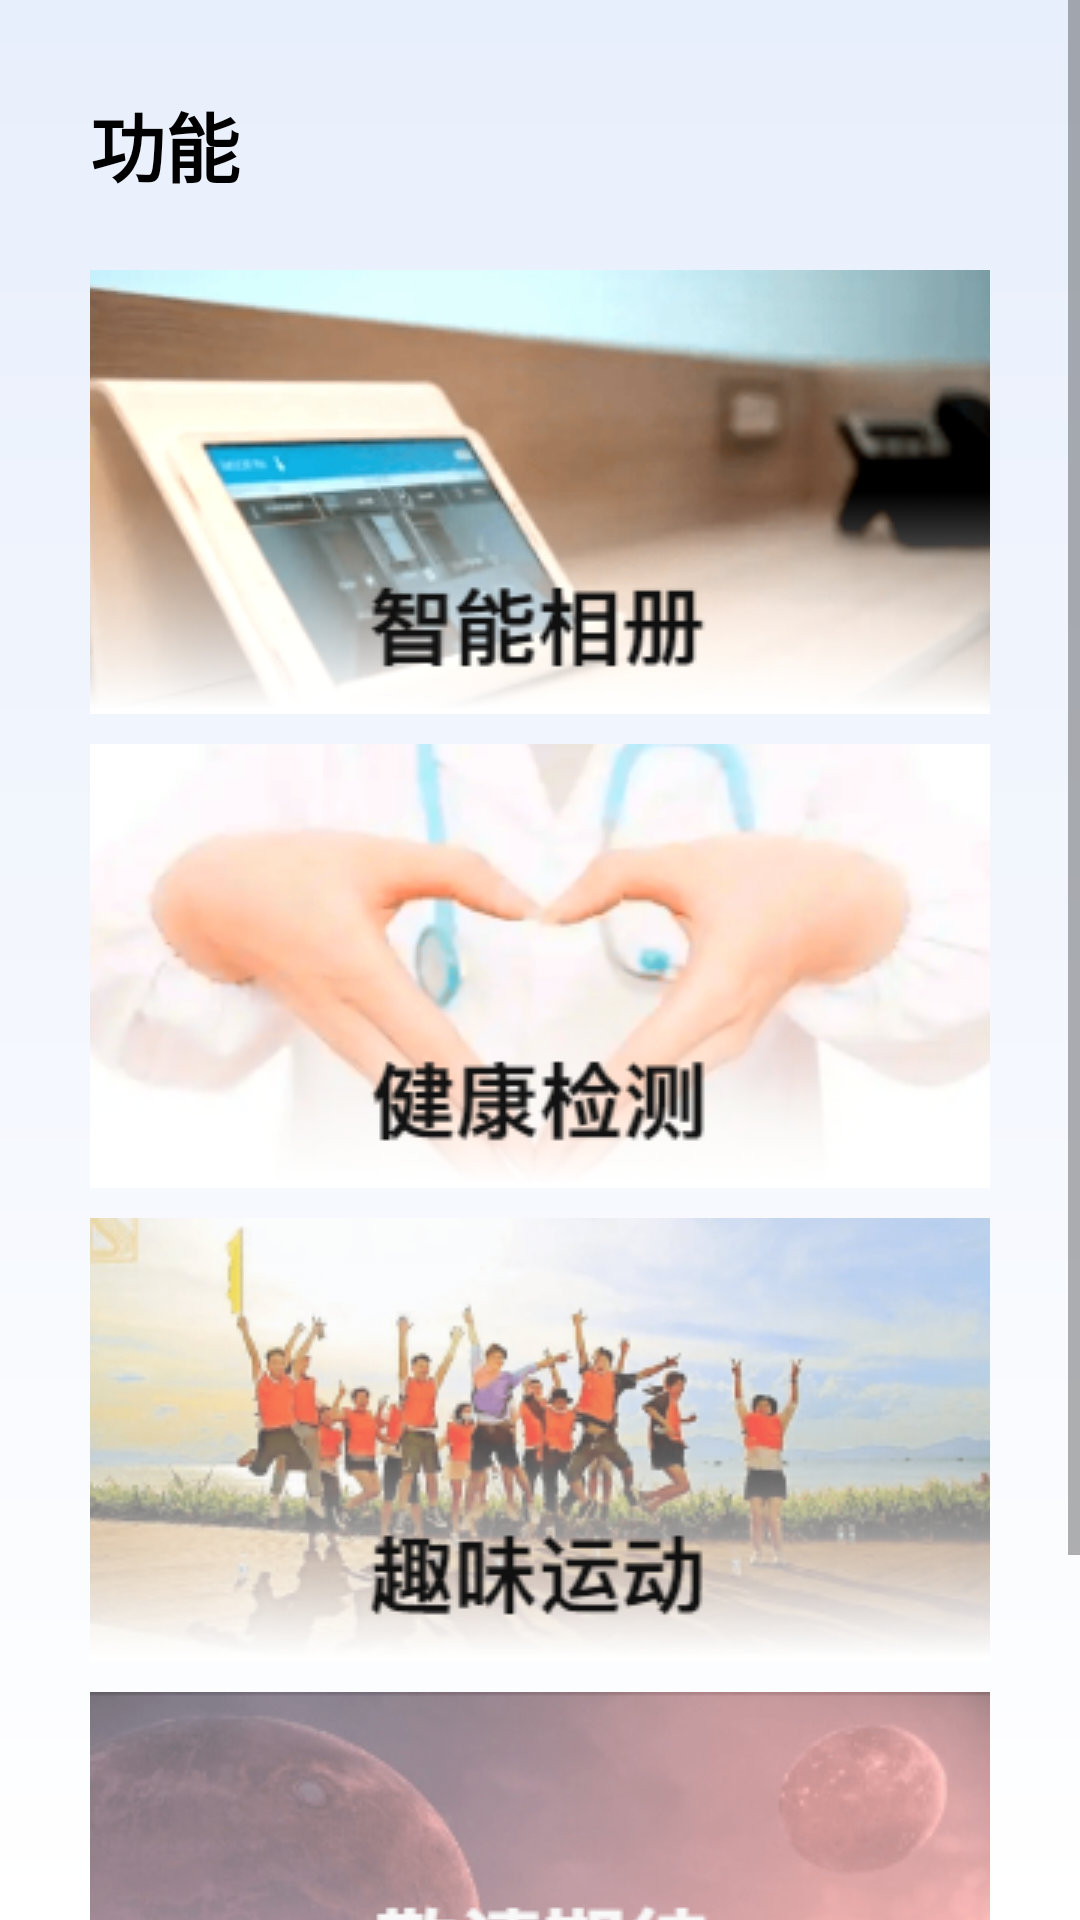

Android layout source for this screen:
<!-- AndroidManifest.xml: application theme AppTheme -->
<!-- res/layout/fragment_discover.xml -->
<?xml version="1.0" encoding="utf-8"?>
<ScrollView
    xmlns:android="http://schemas.android.com/apk/res/android"
    xmlns:app="http://schemas.android.com/apk/res-auto"
    xmlns:tools="http://schemas.android.com/tools"
    android:layout_width="match_parent"
    android:layout_height="match_parent"
    >

    <LinearLayout
        android:layout_width="match_parent"
        android:layout_height="match_parent"
        android:orientation="vertical"
        app:layout_constraintBottom_toBottomOf="parent"
        app:layout_constraintEnd_toEndOf="parent"
        app:layout_constraintStart_toStartOf="parent"
        app:layout_constraintTop_toTopOf="parent"
        tools:ignore="MissingConstraints"

        >

        <TextView
            android:layout_width="100dp"
            android:layout_height="50dp"
            android:layout_marginLeft="30dp"
            android:layout_marginTop="30dp"
            android:text="功能"
            android:textSize="25dp"
            android:textStyle="bold"
            app:layout_constraintStart_toStartOf="parent"
            app:layout_constraintTop_toTopOf="parent"
            android:textColor="@android:color/black"/>

        <LinearLayout
            android:layout_width="match_parent"
            android:layout_height="match_parent"
            android:orientation="vertical"
            android:layout_marginLeft="30dp"
            android:layout_marginRight="30dp">
            
            <ImageButton
                android:id="@+id/smart_photo_album"
                android:layout_width="match_parent"
                android:layout_height="0dp"
                android:layout_weight="1"
                android:layout_marginTop="10dp"
                android:clickable="true"
                android:onClick="onClickalbum"

                android:src="@drawable/smart_photo_album"
                android:background="@drawable/function_button"
                android:scaleType="centerCrop"
                android:clipToOutline="true"
                />

            
            <ImageButton
                android:id="@+id/health_monitoring"
                android:layout_width="match_parent"
                android:layout_height="0dp"
                android:layout_marginTop="10dp"
                android:layout_weight="1"
                android:src="@drawable/health_monitoring"
                tools:ignore="MissingConstraints"
                android:background="@drawable/function_button"
                android:scaleType="centerCrop"
                android:clipToOutline="true"/>
            
            <ImageButton
                android:id="@+id/happy_sport"
                android:layout_width="match_parent"
                android:layout_height="0dp"
                android:layout_weight="1"
                android:layout_marginTop="10dp"
                android:src="@drawable/happy_sport"
                tools:ignore="MissingConstraints"
                android:background="@drawable/function_button"
                android:scaleType="centerCrop"
                android:clipToOutline="true" />
            
            <ImageButton
                android:id="@+id/coming_soon"
                android:layout_width="match_parent"
                android:layout_height="0dp"
                android:layout_weight="1"
                android:layout_marginTop="10dp"
                android:src="@drawable/coming_soon"
                tools:ignore="MissingConstraints"
                android:background="@drawable/function_button"
                android:scaleType="centerCrop"
                android:clipToOutline="true" />
            <LinearLayout
                android:layout_width="match_parent"
                android:layout_height="70dp"/>
        </LinearLayout>


    </LinearLayout>

</ScrollView>
<!-- resources referenced by this layout -->
<resources>
  <!-- drawable coming_soon: png bitmap (drawable, 87648 bytes) -->
  <!-- drawable happy_sport: png bitmap (drawable, 106628 bytes) -->
  <!-- drawable health_monitoring: png bitmap (drawable, 69696 bytes) -->
  <!-- drawable smart_photo_album: png bitmap (drawable, 88173 bytes) -->
  <style name="AppTheme" parent="Theme.AppCompat.Light.NoActionBar">
          <item name="android:statusBarColor">@color/background_color</item>
          <item name="android:windowBackground">@drawable/gradient_background</item>
          <item name="android:windowLightStatusBar">true</item>
      </style>
  <color name="background_color">#E8EFFC</color>
  <!-- drawable gradient_background (drawable) -->
  <?xml version="1.0" encoding="utf-8"?>
  <shape xmlns:android="http://schemas.android.com/apk/res/android"
      android:shape="rectangle">
      <gradient
          android:angle="90"
          android:startColor="#FFFFFF"
          android:endColor="#E8EFFC"
          android:type="linear"/>
  </shape>
  
</resources>
